Run: headless pygame with SDL's dummy video driver; simulated clock (each Clock.tick advances the game by its frame time, no real sleeping); random seed 0; keys injected as events and as key.get_pressed() state; no mouse input.
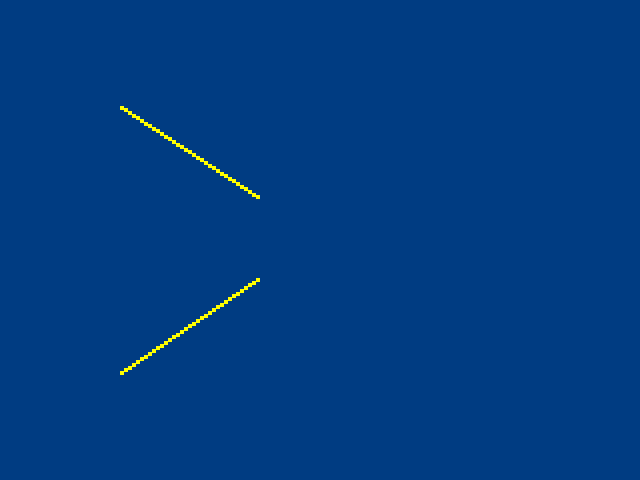
Frame 1 of 4 · flips 1–60 · no input
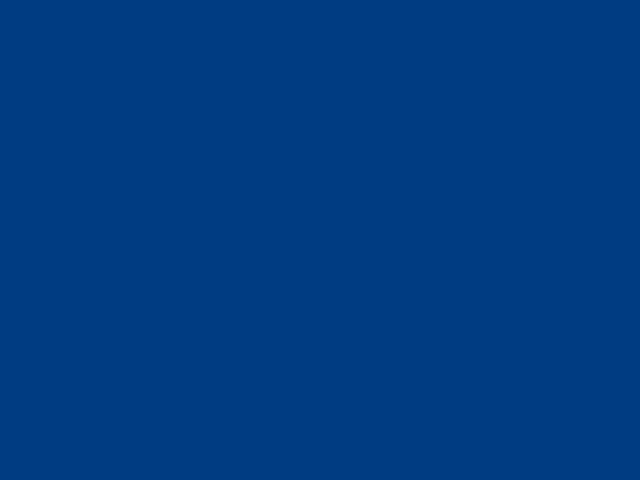
Frame 2 of 4 · flips 61–180 · tapped SPACE, RETURN · held RIGHT (→), D
Frame 3 of 4 · flips 181–300 · held DOWN (↓), S · screen unchanged from frame 2, image omitted
Frame 4 of 4 · flips 301–420 · held LEFT (←), A, UP (↑), W · screen same as frame 1, image omitted

The pygame program that drew these frames:

import math
import pygame

# Set up screen size
res        = 1                        #0=160x120 1=360x240 4=640x480
SW         = 160*res                  #screen width
SH         = 120*res                  #screen height
SW2        = int(SW/2)                   #half of screen width
SH2        = int(SH/2)                   #half of screen height
pixelScale = 4/res                    #PyGame pixel scale
PGSW       = int(SW*pixelScale)          #PyGame window width
PGSH       = int(SH*pixelScale)          #PyGame window height

class keys:
    w, s, a, d = (0, 0, 0, 0)
    su, sd = (0, 0)
    m = 0

K = keys()

class maths:
    cos = [0.0] * 360
    sin = [0.0] * 360

M = maths()

class player:
    x, y, z = (0, 0, 0)
    a = 0
    l = 0

P = player()

def pixel(x: int, y: int, c: int) -> None:
    rgb = [0, 0, 0]
    if c == 0: rgb[0] = 255; rgb[1] = 255; rgb[2] =   0  # Yellow
    if c == 1: rgb[0] = 160; rgb[1] = 160; rgb[2] =   0  # Yellow darker
    if c == 2: rgb[0] =   0; rgb[1] = 255; rgb[2] =   0  # Green
    if c == 3: rgb[0] =   0; rgb[1] = 160; rgb[2] =   0  # Green darker
    if c == 4: rgb[0] =   0; rgb[1] = 255; rgb[2] = 255  # Cyan
    if c == 5: rgb[0] =   0; rgb[1] = 160; rgb[2] = 160  # Cyan darker
    if c == 6: rgb[0] = 160; rgb[1] = 100; rgb[2] =   0  # brown
    if c == 7: rgb[0] = 110; rgb[1] =  50; rgb[2] =   0  # brown darker
    if c == 8: rgb[0] =   0; rgb[1] =  60; rgb[2] = 130  # background

    pygame.draw.rect(screen, pygame.Color(rgb[0], rgb[1], rgb[2]), pygame.Rect(x*pixelScale, y*pixelScale, pixelScale, pixelScale))

def movePlayer() -> None:
    dx: int = M.sin[P.a] * 10.0
    dy: int = M.cos[P.a] * 10.0

    if K.a == 1 and K.m == 0:
        P.x -= dy
        P.y += dx
    
    if K.d == 1 and K.m == 0:
        P.x += dy
        P.y -= dx

    if K.w == 1 and K.m == 0:
        P.x += dx
        P.y += dy
    
    if K.s == 1 and K.m == 0:
        P.x -= dx
        P.y -= dy

    if K.su == 1 and K.m == 0:
        P.z += 4

    if K.sd == 1 and K.m == 0:
        P.z -= 4
        
    if K.a == 1 and K.m == 1:
        P.a -= 4
        if P.a < 0: P.a += 360
    
    if K.d == 1 and K.m == 1:
        P.a += 4
        if P.a > 359: P.a -= 360
    
    if K.w == 1 and K.m == 1:
        P.l -= 4

    if K.s == 1 and K.m == 1:
        P.l += 4

def clearBackground() -> None:
    for y in range(SH):
        for x in range(SW):
            pixel(x, y, 8)

def drawWall(x1: int, x2: int, b1: int, b2: int, t1: int, t2: int) -> None:
    x, y = (0, 0)
    dyb: int = b2-b1
    dyt: int = t2-t1
    dx: int  = x2-x1
    if dx == 0: dx = 1
    xs: int = x1
    for x in range(x1, x2):
        y1: int = dyb * (x - xs + 0.5) / dx + b1
        y2: int = dyt * (x - xs + 0.5) / dx + t1
        pixel(x, y1, 0)
        pixel(x, y2, 0)

def draw3D() -> None:
    wx = [0] * 4
    wy = [0] * 4
    wz = [0] * 4

    CS = M.cos[P.a]
    SN = M.sin[P.a]

    # offset bottom two points by player
    x1 = 40 - P.x
    y1 = 10 - P.y

    x2 = 40 - P.x
    y2 = 290 - P.y

    # world X position
    wx[0] = x1 * CS - y1 * SN
    wx[1] = x2 * CS - y2 * SN
    wx[2] = wx[0]
    wx[3] = wx[1]

    # world Y position
    wy[0] = y1 * CS + x1 * SN
    wy[1] = y2 * CS + x2 * SN
    wy[2] = wy[0]
    wy[3] = wy[1]

    # world Z height
    wz[0] = -P.z + ((P.l * wy[0]) / 32.0)
    wz[1] = -P.z + ((P.l * wy[1]) / 32.0)
    wz[2] = wz[0] + 40
    wz[3] = wz[1] + 40

    # screen X, screen Y position
    wx[0] = wx[0] * 200 / wy[0] + SW2
    wy[0] = wz[0] * 200 / wy[0] + SH2

    wx[1] = wx[1] * 200 / wy[1] + SW2
    wy[1] = wz[1] * 200 / wy[1] + SH2

    wx[2] = wx[2] * 200 / wy[2] + SW2
    wy[2] = wz[2] * 200 / wy[2] + SH2

    wx[3] = wx[3] * 200 / wy[3] + SW2
    wy[3] = wz[3] * 200 / wy[3] + SH2

    drawWall(int(wx[0]), int(wx[1]), int(wy[0]), int(wy[1]), int(wy[2]), int(wy[3]))

def display() -> None:
    clearBackground()
    movePlayer()
    draw3D()

    screen.blit(pygame.transform.flip(screen, False, True), (0,0))
    pygame.display.flip()
    screen.blit(pygame.transform.flip(screen, False, True), (0,0))

def keysDown(key):
    if key == pygame.K_w: K.w = 1
    if key == pygame.K_s: K.s = 1
    if key == pygame.K_a: K.a = 1
    if key == pygame.K_d: K.d = 1
    if key == pygame.K_e: K.su = 1
    if key == pygame.K_q: K.sd = 1
    if key == pygame.K_m: K.m = 1

def keysUp(key):
    if key == pygame.K_w: K.w = 0
    if key == pygame.K_s: K.s = 0
    if key == pygame.K_a: K.a = 0
    if key == pygame.K_d: K.d = 0
    if key == pygame.K_e: K.su = 0
    if key == pygame.K_q: K.sd = 0
    if key == pygame.K_m: K.m = 0

def init():
    for x in range(360):
        M.cos[x] = math.cos(math.radians(x))
        M.sin[x] = math.sin(math.radians(x))

    P.x = 70
    P.y = -110
    P.z = 20
    P.a = 0
    P.l = 0

# Set up PyGame
pygame.init()
pygame.display.set_caption("Droom")
screen = pygame.display.set_mode((PGSW, PGSH))
clock = pygame.time.Clock()

init()

running = True

while running:
    clock.tick(20)

    for event in pygame.event.get():
        if event.type == pygame.QUIT:
            running = False

        if event.type == pygame.KEYDOWN: keysDown(event.key)
        if event.type == pygame.KEYUP: keysUp(event.key)

    display()
